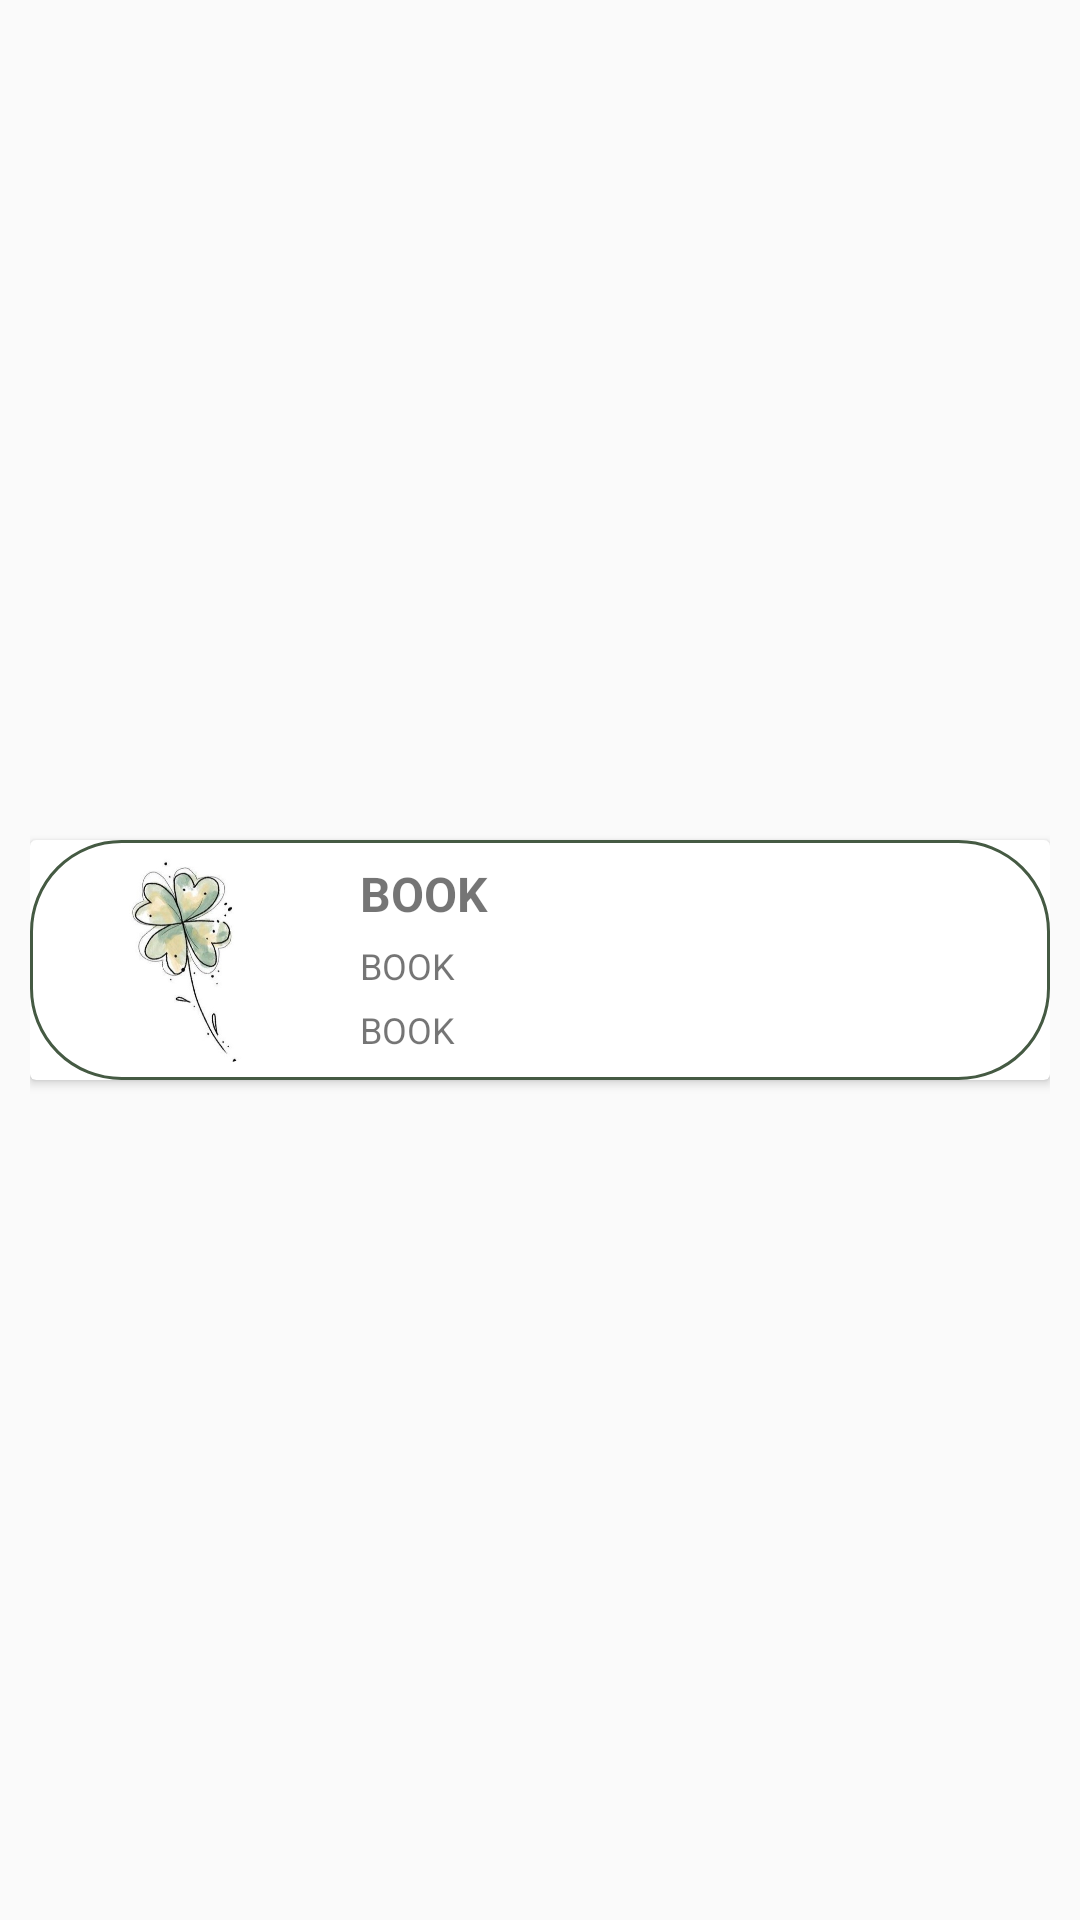

The Android layout XML behind this screen, and the referenced resources:
<!-- AndroidManifest.xml: application theme Theme.FinalProject -->
<!-- res/layout/therapist_chat_user_recycler_item.xml -->
<?xml version="1.0" encoding="utf-8"?>
<LinearLayout xmlns:android="http://schemas.android.com/apk/res/android"
    xmlns:app="http://schemas.android.com/apk/res-auto"
    android:layout_width="match_parent"
    android:layout_height="wrap_content"
    android:orientation="horizontal"
    android:padding="10dp"
    android:background="@android:color/transparent">

    <androidx.cardview.widget.CardView
        android:id="@+id/card_view"
        android:layout_width="match_parent"
        android:layout_height="80dp"
        android:layout_gravity="center"
        android:elevation="2dp"
        android:foreground="?android:attr/selectableItemBackground"
        android:padding="16dp">

        <LinearLayout
            android:layout_width="match_parent"
            android:layout_height="match_parent"
            android:orientation="horizontal"
            android:background="@drawable/chat_user_border_item">

            <ImageView
                android:id="@+id/profile_image"
                android:layout_width="85dp"
                android:layout_height="73dp"
                android:layout_marginStart="10dp"
                android:padding="10dp"
                android:src="@drawable/aaa"
                android:layout_gravity="center"
                android:background="@drawable/circular_background"
                android:clipToOutline="true"
                android:scaleType="centerCrop"
                android:visibility="visible"/>

            <LinearLayout
                android:id="@+id/layout_details"
                android:layout_width="0dp"
                android:layout_height="match_parent"
                android:layout_weight="1"
                android:orientation="vertical">

                <TextView
                    android:id="@+id/therapist_name"
                    android:layout_width="wrap_content"
                    android:layout_height="wrap_content"
                    android:layout_gravity="left"
                    android:layout_marginTop="7dp"
                    android:layout_marginStart="15dp"
                    android:textSize="16sp"
                    android:text="BOOK"
                    android:textStyle="bold" />

                <TextView
                    android:id="@+id/therapy_service"
                    android:layout_width="wrap_content"
                    android:layout_height="wrap_content"
                    android:layout_gravity="left"
                    android:layout_marginTop="5dp"
                    android:layout_marginStart="15dp"
                    android:text="BOOK"
                    android:textSize="12sp" />

                <TextView
                    android:id="@+id/therapist_email_user"
                    android:layout_width="wrap_content"
                    android:layout_height="wrap_content"
                    android:layout_gravity="left"
                    android:layout_marginTop="5dp"
                    android:layout_marginStart="15dp"
                    android:text="BOOK"
                    android:layout_marginBottom="5dp"
                    android:textSize="12sp" />




            </LinearLayout>
        </LinearLayout>
    </androidx.cardview.widget.CardView>
</LinearLayout>
<!-- resources referenced by this layout -->
<resources>
  <!-- drawable aaa: jpg bitmap (drawable, 21531 bytes) -->
  <!-- drawable chat_user_border_item (drawable) -->
  <?xml version="1.0" encoding="utf-8"?>
  <shape xmlns:android="http://schemas.android.com/apk/res/android"
      android:shape="rectangle">
      <stroke
          android:width="1dp"
          android:color="@color/green_mc3"/>
      <solid
          android:color="@android:color/transparent"/>
      <corners
          android:radius="30dp"/>
  </shape>
  <!-- drawable circular_background (drawable) -->
  <shape xmlns:android="http://schemas.android.com/apk/res/android"
      android:shape="oval">
      <solid android:color="@android:color/transparent"/>
      <stroke
          android:width="2dp"
          android:color="@android:color/white"/>
  </shape>
  <style name="Theme.FinalProject" parent="Theme.AppCompat.Light.NoActionBar">
          
          <item name="colorPrimary">@color/brown_1</item>
          <item name="colorPrimaryVariant">@color/purple_700</item>
          <item name="colorOnPrimary">@color/white</item>
          
          <item name="colorSecondary">@color/teal_200</item>
          <item name="colorSecondaryVariant">@color/teal_700</item>
          <item name="colorOnSecondary">@color/black</item>
          
          <item name="android:statusBarColor">?attr/colorPrimaryVariant</item>
          
      </style>
  <color name="green_mc3">#455A43</color>
  <color name="brown_1">#C0A48C</color>
  <color name="purple_700">#FF3700B3</color>
  <color name="white">#FFFFFFFF</color>
  <color name="teal_200">#FF03DAC5</color>
  <color name="teal_700">#FF018786</color>
  <color name="black">#FF000000</color>
</resources>
